The GitHub repository DavLeonardo/DeepThinking-VisionComputadora2025-2 contains a labelled image folder "data" with 2 categories: normal, pneumonia. Examples follow, each with its label.

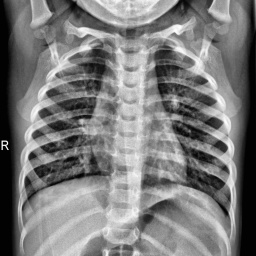
Label: normal

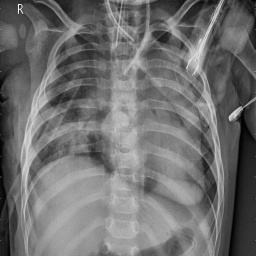
Label: pneumonia

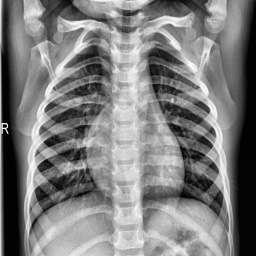
Label: normal

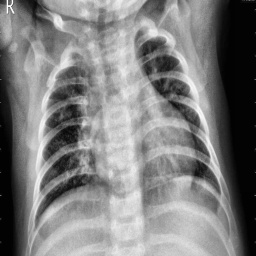
Label: pneumonia

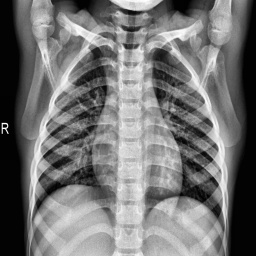
Label: normal

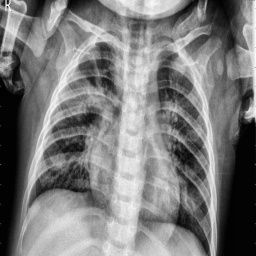
Label: pneumonia
